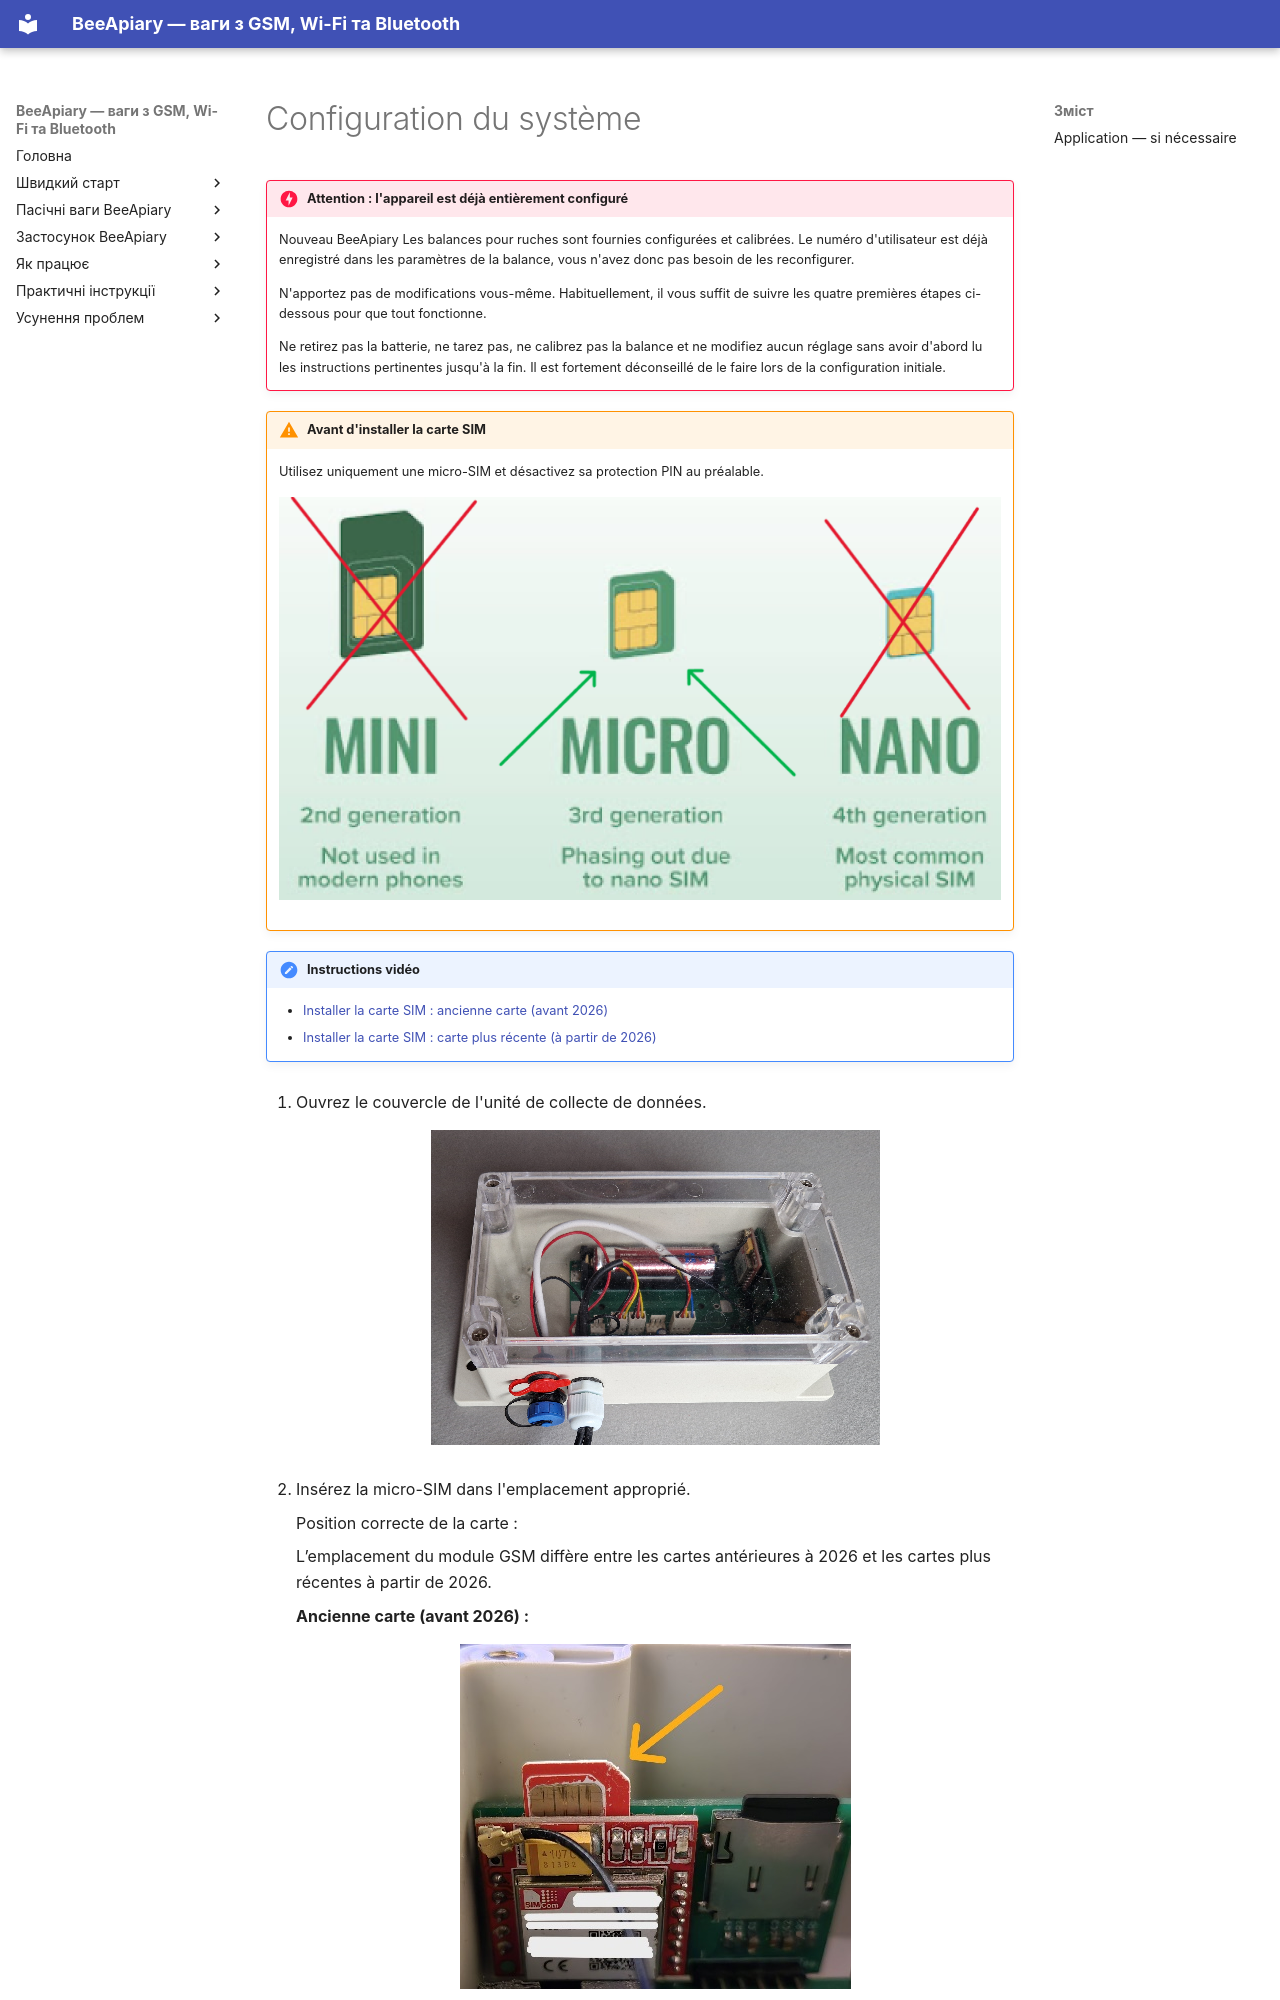

repository: Ivan-Bdgilko/BeeApiary_Docs · page: fr/quick-start/full-system/index.html · generator: mkdocs

# Configuration du système

!!! danger "Attention : l'appareil est déjà entièrement configuré"
    Nouveau BeeApiary Les balances pour ruches sont fournies configurées et calibrées. Le numéro d'utilisateur est déjà enregistré dans les paramètres de la balance, vous n'avez donc pas besoin de les reconfigurer.

    N'apportez pas de modifications vous-même. Habituellement, il vous suffit de suivre les quatre premières étapes ci-dessous pour que tout fonctionne.

    Ne retirez pas la batterie, ne tarez pas, ne calibrez pas la balance et ne modifiez aucun réglage sans avoir d'abord lu les instructions pertinentes jusqu'à la fin. Il est fortement déconseillé de le faire lors de la configuration initiale.

!!! warning "Avant d'installer la carte SIM"
    Utilisez uniquement une micro-SIM et désactivez sa protection PIN au préalable.

    ![Comparaison des formats de cartes SIM](../../assets/fr/quick-start/gsm/micro-sim-format-comparison.png){ .doc-photo }

!!! note "Instructions vidéo"
    - [Installer la carte SIM : ancienne carte (avant 2026)](https://www.youtube.com/shorts/GF2KLso4DMo)
    - [Installer la carte SIM : carte plus récente (à partir de 2026)](https://www.youtube.com/watch?v=g_5MQBxkzY0)

1. Ouvrez le couvercle de l'unité de collecte de données.

    ![Cellule de collecte de données ouvertes](../../assets/common/device/installation/open-data-collection-unit.png){ .doc-photo }

2. Insérez la micro-SIM dans l'emplacement approprié.

    Position correcte de la carte :

    L’emplacement du module GSM diffère entre les cartes antérieures à 2026 et les cartes plus récentes à partir de 2026.

    **Ancienne carte (avant 2026) :**

    ![Micro-SIM correctement insérée](../../assets/common/device/installation/micro-sim-insertion-orientation.jpeg){ .doc-photo }

    **Carte plus récente (à partir de 2026) :**

    ![Orientation de la micro-SIM sur la carte plus récente](../../assets/common/device/installation/micro-sim-new-board-orientation.png){ .doc-photo }
